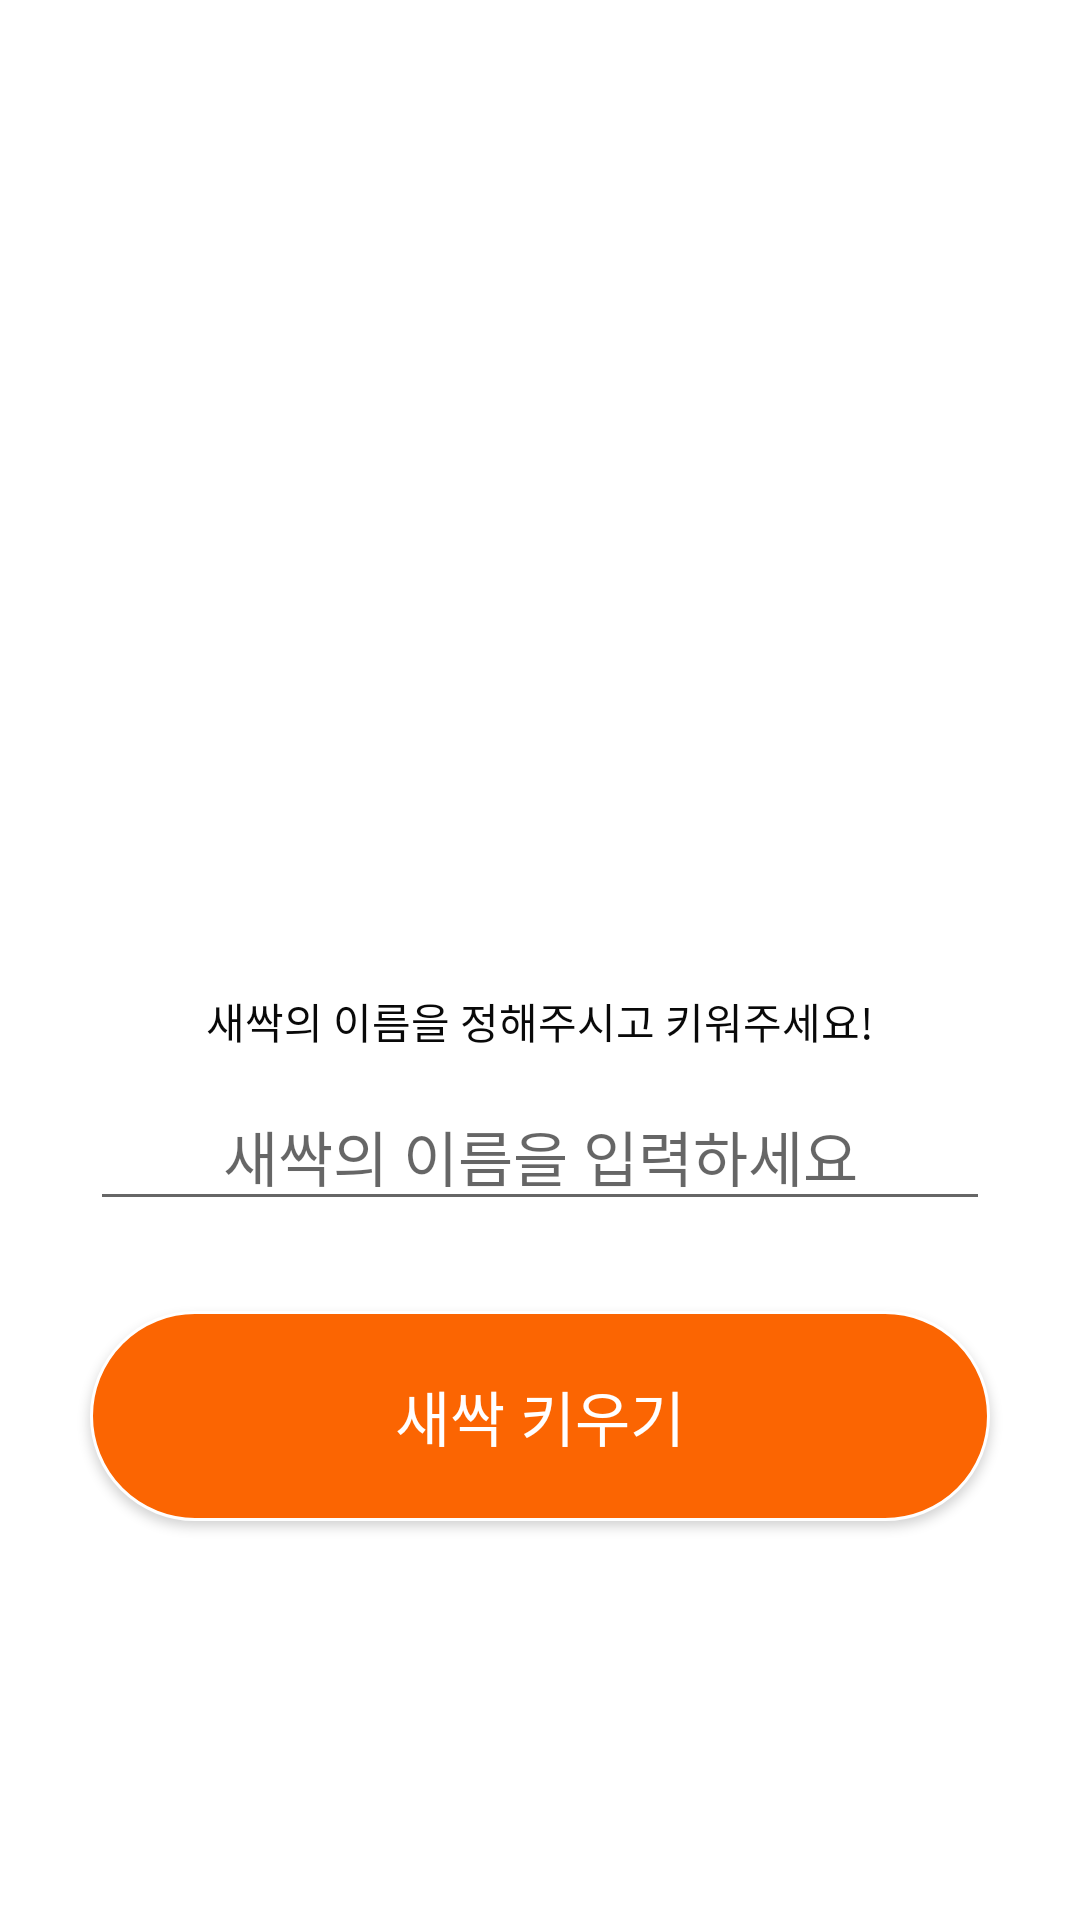

Here is an Android app screen rendered from its layout file. Give the layout XML and the strings, colors and styles it references.
<!-- AndroidManifest.xml: application theme Theme.Day_28App -->
<!-- res/layout/activity_set_username.xml -->
<?xml version="1.0" encoding="utf-8"?>
<LinearLayout xmlns:android="http://schemas.android.com/apk/res/android"
    android:orientation="vertical"
    android:layout_width="match_parent"
    android:layout_height="match_parent">
    <ImageView
        android:layout_marginTop="200dp"
        android:layout_gravity="center"
        android:layout_width="100dp"
        android:layout_height="100dp"
        android:src="@drawable/sprout"
        android:id="@+id/img1">
    </ImageView>
    <TextView
        android:fontFamily="@font/suit_b"
        android:textColor="#090909"
        android:layout_marginTop="30dp"
        android:gravity="center"
        android:layout_width="match_parent"
        android:layout_height="wrap_content"
        android:text="새싹의 이름을 정해주시고 키워주세요!">

    </TextView>
    <EditText
        android:id="@+id/set_username_editTxt"
        android:layout_gravity="center"
        android:fontFamily="@font/suit_b"
        android:layout_marginTop="10dp"
        android:gravity="center"
        android:layout_width="300dp"
        android:layout_height="wrap_content"
        android:textSize="20dp"
        android:hint="새싹의 이름을 입력하세요"
       >

    </EditText>
    <androidx.appcompat.widget.AppCompatButton
        android:id="@+id/set_username_btn"
        android:textSize="20dp"
        android:textColor="#FFFFFF"
        android:fontFamily="@font/suit_b"
        android:text="새싹 키우기"
        android:layout_marginTop="30dp"
        android:layout_gravity="center"
        android:layout_width="300dp"
        android:layout_height="70dp"
        android:background="@drawable/button_orange">

    </androidx.appcompat.widget.AppCompatButton>


</LinearLayout>
<!-- resources referenced by this layout -->
<resources>
  <!-- drawable button_orange (drawable) -->
  <?xml version="1.0" encoding="utf-8"?>
  <selector xmlns:android="http://schemas.android.com/apk/res/android">
      <item android:state_pressed="false">
          <shape xmlns:android="http://schemas.android.com/apk/res/android">
              <solid android:color="#FB6502">
  
              </solid>
  
              <stroke android:color="#FFFFFF"
                  android:width="1dp">
  
              </stroke>
              <corners
                  android:topLeftRadius="200dp"
                  android:topRightRadius="200dp"
                  android:bottomLeftRadius="200dp"
                  android:bottomRightRadius="200dp">
  
              </corners>
          </shape>
      </item>
      <item android:state_pressed="true">
          <shape xmlns:android="http://schemas.android.com/apk/res/android">
              <solid android:color="#FF9800">
  
              </solid>
  
              <stroke android:color="#FB6502"
                  android:width="0.5dp">
  
              </stroke>
              <corners
                  android:topLeftRadius="200dp"
                  android:topRightRadius="200dp"
                  android:bottomLeftRadius="200dp"
                  android:bottomRightRadius="200dp">
  
              </corners>
          </shape>
      </item>
  </selector>
  <style name="Theme.Day_28App" parent="Theme.MaterialComponents.DayNight.DarkActionBar">
          
          <item name="windowNoTitle">true</item>
          <item name="colorPrimary">@color/purple_500</item>
          <item name="colorPrimaryVariant">@color/purple_700</item>
          <item name="colorOnPrimary">@color/white</item>
          
          <item name="colorSecondary">@color/teal_200</item>
          <item name="colorSecondaryVariant">@color/teal_700</item>
          <item name="colorOnSecondary">@color/black</item>
          
          <item name="android:statusBarColor" tools:targetApi="21">?attr/colorPrimaryVariant</item>
          
      </style>
  <!-- not gathered from this repository: default colours our renderer supplied (Android Studio template values) -->
  <color name="purple_500">#FF6200EE</color>
  <color name="purple_700">#FF3700B3</color>
  <color name="teal_200">#FF03DAC5</color>
  <color name="teal_700">#FF018786</color>
  <color name="black">#FF000000</color>
  <color name="white">#FFFFFFFF</color>
</resources>
